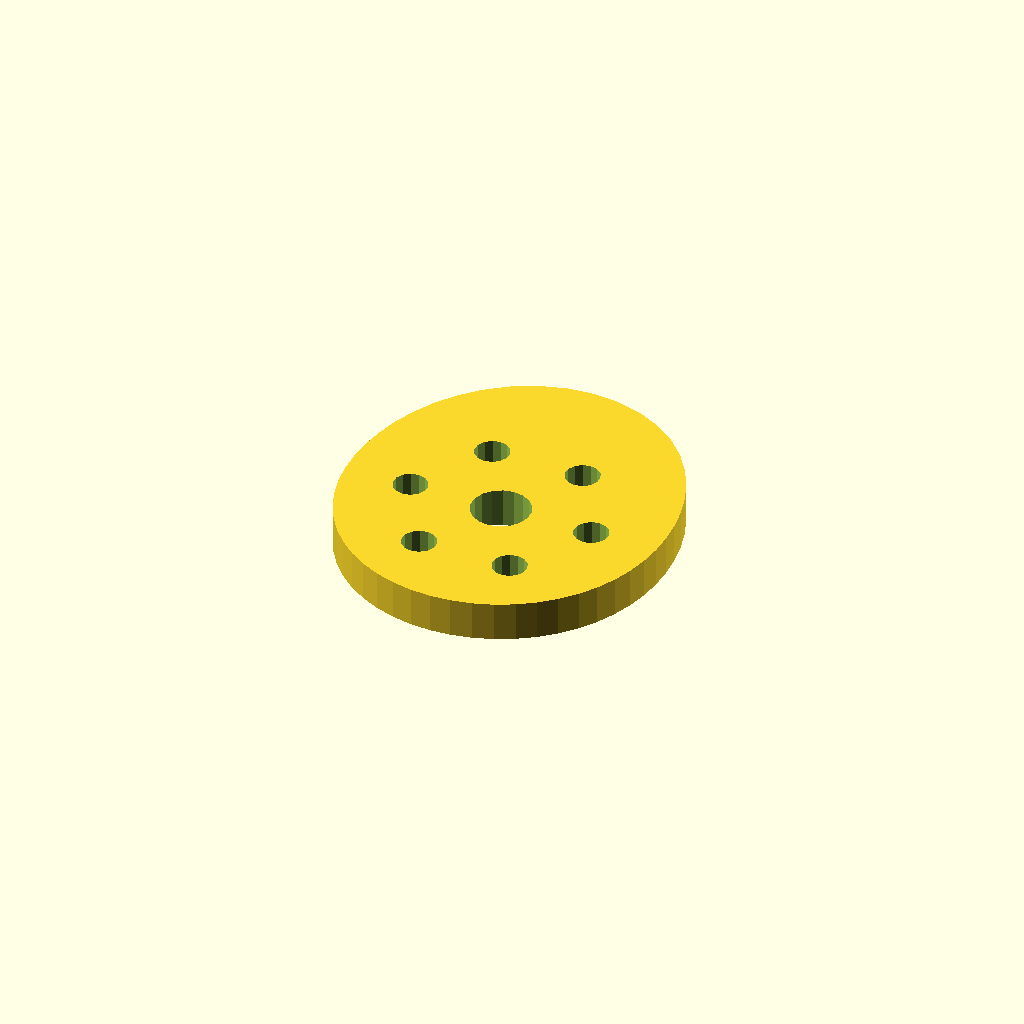
Cell 1 — every parameter at its default value.
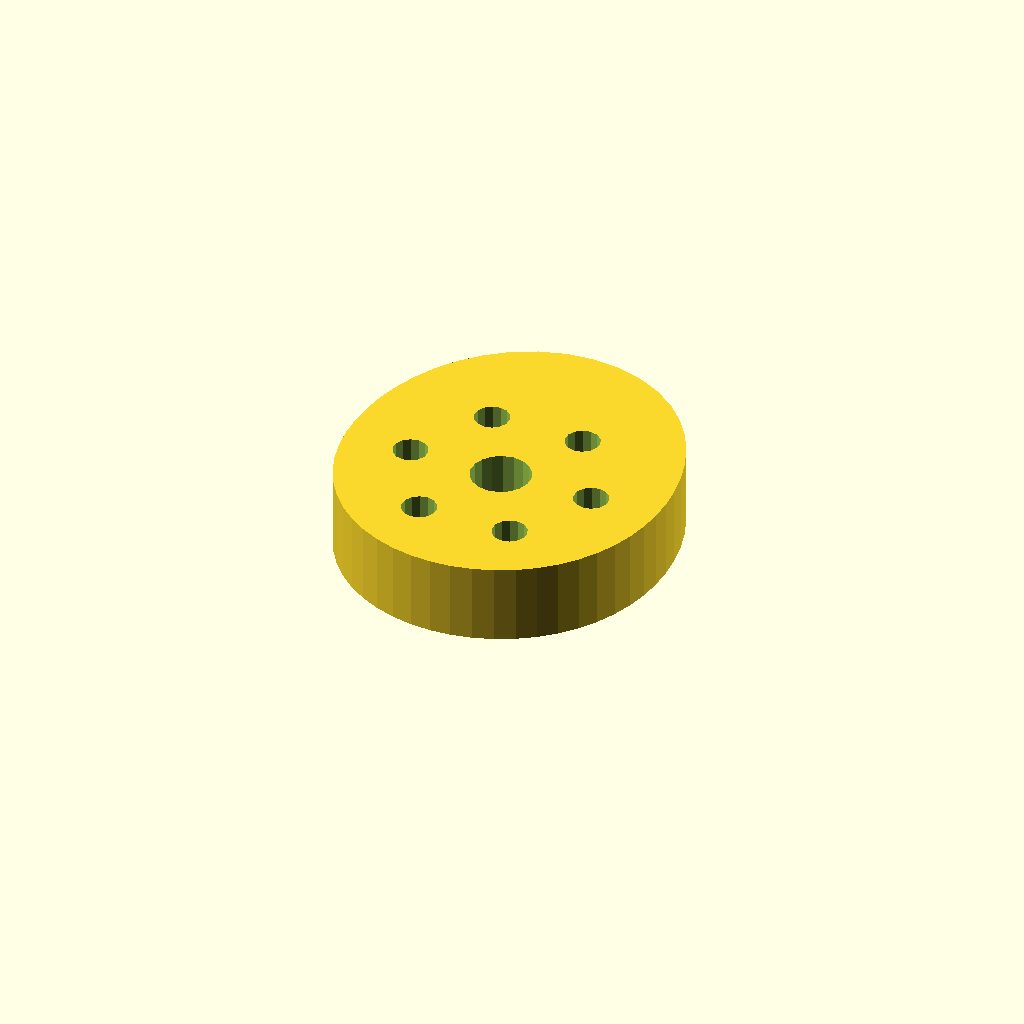
Cell 2: plate_t = 16 (everything else at default).
All cells are drawn from one camera (rotation 55°, 0°, 25°, orthographic, colour scheme Cornfield), so only the parameter changes between them.
OpenSCAD source file optional_data/data/sketch4/camplates/part_0035.scad:
$fn = 32;

// ----------------------------------------------------------------------
// Cam plate: single_lobe cam, base R32
// ----------------------------------------------------------------------

// --- parameters (mm) ---
base_r = 32;              // base circle radius
lobe_h = 10;              // cam lobe rise
bore_r = 6;               // shaft bore radius
plate_t = 8;              // plate thickness, Z (extrusion height)
ring_r = 19;              // lightening ring radius
bolt_r = 3.5;             // lightening hole radius

profile = [[65.363, 32], [65.477, 36.31], [65.164, 40.688], [64.413, 45.12], [63.191, 49.582], [61.447, 54.029], [59.119, 58.381], [56.154, 62.516], [52.527, 66.275], [48.261, 69.475], [43.437, 71.927], [38.198, 73.472], [32.738, 74], [27.279, 73.472], [22.04, 71.927], [17.216, 69.475], [12.949, 66.275], [9.323, 62.516], [6.358, 58.381], [4.03, 54.029], [2.285, 49.582], [1.064, 45.12], [0.313, 40.688], [0, 36.31], [0.113, 32], [0.658, 27.777], [1.647, 23.669], [3.09, 19.719], [4.992, 15.98], [7.34, 12.511], [10.108, 9.369], [13.257, 6.612], [16.738, 4.287], [20.493, 2.436], [24.456, 1.09], [28.562, 0.274], [32.738, 0], [36.915, 0.274], [41.021, 1.09], [44.984, 2.436], [48.739, 4.287], [52.22, 6.612], [55.369, 9.369], [58.137, 12.511], [60.485, 15.98], [62.386, 19.719], [63.83, 23.669], [64.819, 27.777]];  // primary outline, 48 points, counter clockwise
void_1 = [[38.628, 33.145], [37.881, 35.09], [36.514, 36.663], [34.692, 37.673], [32.634, 37.999], [30.588, 37.601], [28.802, 36.528], [27.491, 34.909], [26.812, 32.939], [26.849, 30.855], [27.595, 28.91], [28.963, 27.337], [30.785, 26.327], [32.843, 26.001], [34.889, 26.399], [36.675, 27.472], [37.986, 29.091], [38.665, 31.061]];  // shaft bore, 18 points
void_2 = [[55.174, 32.668], [54.544, 34.092], [53.358, 35.103], [51.852, 35.498], [50.323, 35.201], [49.074, 34.27], [48.353, 32.889], [48.303, 31.332], [48.933, 29.908], [50.118, 28.897], [51.625, 28.502], [53.154, 28.799], [54.403, 29.73], [55.124, 31.111]];  // lightening hole 1, 14 points
void_3 = [[45.674, 49.122], [45.044, 50.547], [43.858, 51.557], [42.352, 51.953], [40.823, 51.655], [39.574, 50.724], [38.853, 49.343], [38.803, 47.787], [39.433, 46.362], [40.618, 45.352], [42.125, 44.956], [43.654, 45.254], [44.903, 46.185], [45.624, 47.565]];  // lightening hole 2, 14 points
void_4 = [[26.674, 49.122], [26.044, 50.547], [24.858, 51.557], [23.352, 51.953], [21.823, 51.655], [20.574, 50.724], [19.853, 49.343], [19.803, 47.787], [20.433, 46.362], [21.618, 45.352], [23.125, 44.956], [24.654, 45.254], [25.903, 46.185], [26.624, 47.565]];  // lightening hole 3, 14 points
void_5 = [[17.174, 32.668], [16.544, 34.092], [15.358, 35.103], [13.852, 35.498], [12.323, 35.201], [11.074, 34.27], [10.353, 32.889], [10.303, 31.332], [10.933, 29.908], [12.118, 28.897], [13.625, 28.502], [15.154, 28.799], [16.403, 29.73], [17.124, 31.111]];  // lightening hole 4, 14 points
void_6 = [[26.674, 16.213], [26.044, 17.638], [24.858, 18.648], [23.352, 19.044], [21.823, 18.746], [20.574, 17.815], [19.853, 16.435], [19.803, 14.878], [20.433, 13.453], [21.618, 12.443], [23.125, 12.047], [24.654, 12.345], [25.903, 13.276], [26.624, 14.657]];  // lightening hole 5, 14 points
void_7 = [[45.674, 16.213], [45.044, 17.638], [43.858, 18.648], [42.352, 19.044], [40.823, 18.746], [39.574, 17.815], [38.853, 16.435], [38.803, 14.878], [39.433, 13.453], [40.618, 12.443], [42.125, 12.047], [43.654, 12.345], [44.903, 13.276], [45.624, 14.657]];  // lightening hole 6, 14 points

// --- the one profile operation ---
difference() {
  linear_extrude(height = plate_t) polygon(points = profile);
  translate([0, 0, -1])
    linear_extrude(height = plate_t + 2) polygon(points = void_1);
  translate([0, 0, -1])
    linear_extrude(height = plate_t + 2) polygon(points = void_2);
  translate([0, 0, -1])
    linear_extrude(height = plate_t + 2) polygon(points = void_3);
  translate([0, 0, -1])
    linear_extrude(height = plate_t + 2) polygon(points = void_4);
  translate([0, 0, -1])
    linear_extrude(height = plate_t + 2) polygon(points = void_5);
  translate([0, 0, -1])
    linear_extrude(height = plate_t + 2) polygon(points = void_6);
  translate([0, 0, -1])
    linear_extrude(height = plate_t + 2) polygon(points = void_7);
}
Parameter table extracted from the source (name, type, default, range or options):
base_r: number, default 32
lobe_h: number, default 10
bore_r: number, default 6
plate_t: number, default 8
ring_r: number, default 19
bolt_r: number, default 3.5
